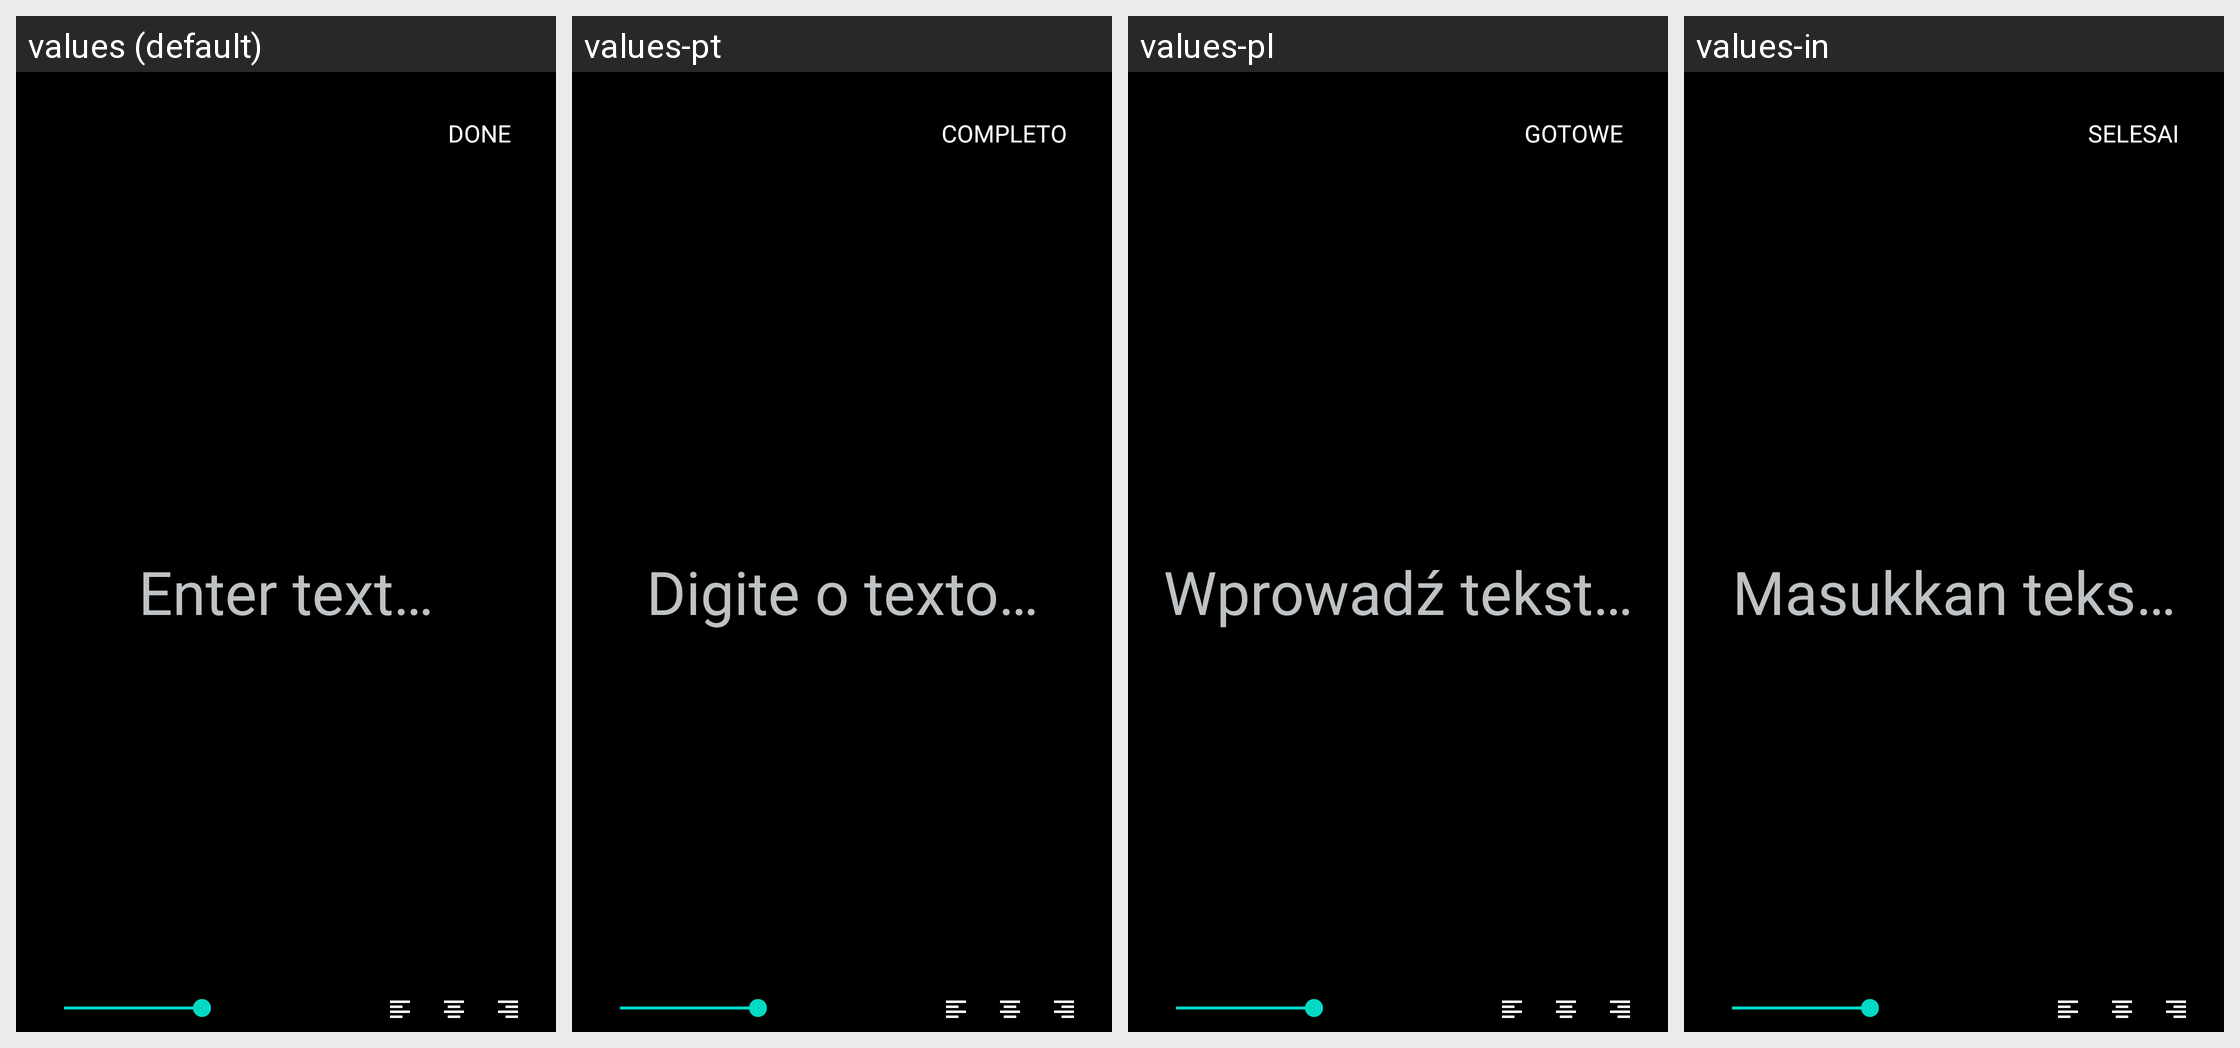

This grid shows one Android layout under several languages. Give, for every string resource on the screen, its name, the default text and each shown locale's text.
Android screen res/layout/dialog_edit_text_sticker.xml rendered under 4 locales, left to right: values (default), values-pt, values-pl, values-in. Device: Nexus 5 (rendered at 1080×1920; each locale shown at half size, 540×960, under a caption strip naming it); theme Theme.MaterialComponents.DayNight.NoActionBar.
Other locales in the repository, not shown: values-ar, values-bg, values-de, values-es, values-fr, values-it, values-ja, values-ms, values-ru, values-tr.
Strings drawn on this screen, with the default value and each locale's value (text and hints the layout hard-codes, and strings that could not be matched under every locale, appear in the picture but are not listed):

iamutkarshtiwari_github_io_ananas_done
  values: DONE
  values-pt: COMPLETO
  values-pl: GOTOWE
  values-in: SELESAI

iamutkarshtiwari_github_io_ananas_input_hint
  values: Enter text…
  values-pt: Digite o texto…
  values-pl: Wprowadź tekst…
  values-in: Masukkan teks…
